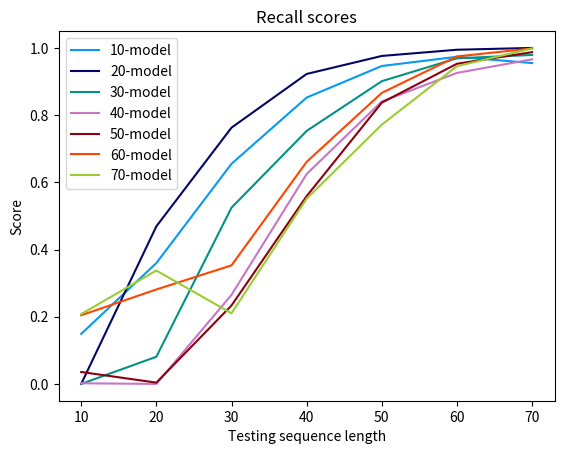

Write the Python code that produced this figure.
import matplotlib.pyplot as plt
import numpy as np

# Generate some data
x = [10, 20, 30, 40, 50, 60, 70]
y_recall10 = [0.1488, 0.3597, 0.6551, 0.8523, 0.9462, 0.9736, 0.9549]
y_recall20 = [0.0000, 0.4690, 0.7627, 0.9225, 0.9761, 0.9946, 1.0000]
y_recall30 = [0.0000, 0.0809, 0.5246, 0.7530, 0.9010, 0.9691, 0.9791]
y_recall40 = [0.0019, 0.0000, 0.2651, 0.6247, 0.8408, 0.9256, 0.9660]
y_recall50 = [0.0355, 0.0039, 0.2334, 0.5589, 0.8371, 0.9529, 0.9874]
y_recall60 = [0.2044, 0.2811, 0.3528, 0.6609, 0.8662, 0.9747, 0.9984]
y_recall70 = [0.2078, 0.3375, 0.2101, 0.5514, 0.7717, 0.9458, 0.9984]
#y_recall80 = [0.7401, 0.6391, 0.5089, 0.6333, 0.8472, 0.9767, 1.0000]
 

# Create a figure and axes objects
fig, ax = plt.subplots()

# Plot the data
ax.plot(x, y_recall10, '#069AF3', label='10-model')
ax.plot(x, y_recall20, '#030764', label='20-model')
ax.plot(x, y_recall30, '#029386', label='30-model')
ax.plot(x, y_recall40, '#C875C4', label='40-model')
ax.plot(x, y_recall50, '#8C000F', label='50-model')
ax.plot(x, y_recall60, '#FF4500', label='60-model')
ax.plot(x, y_recall70, '#9ACD32', label='70-model')
#ax.plot(x, y_recall80, label='Recall 80')


# Add labels and legend
ax.set_xlabel('Testing sequence length')
ax.set_ylabel('Score')
ax.set_title('Recall scores')
ax.legend()

plt.xticks(np.arange(10, 71, 10))
# Display the plot
plt.show()